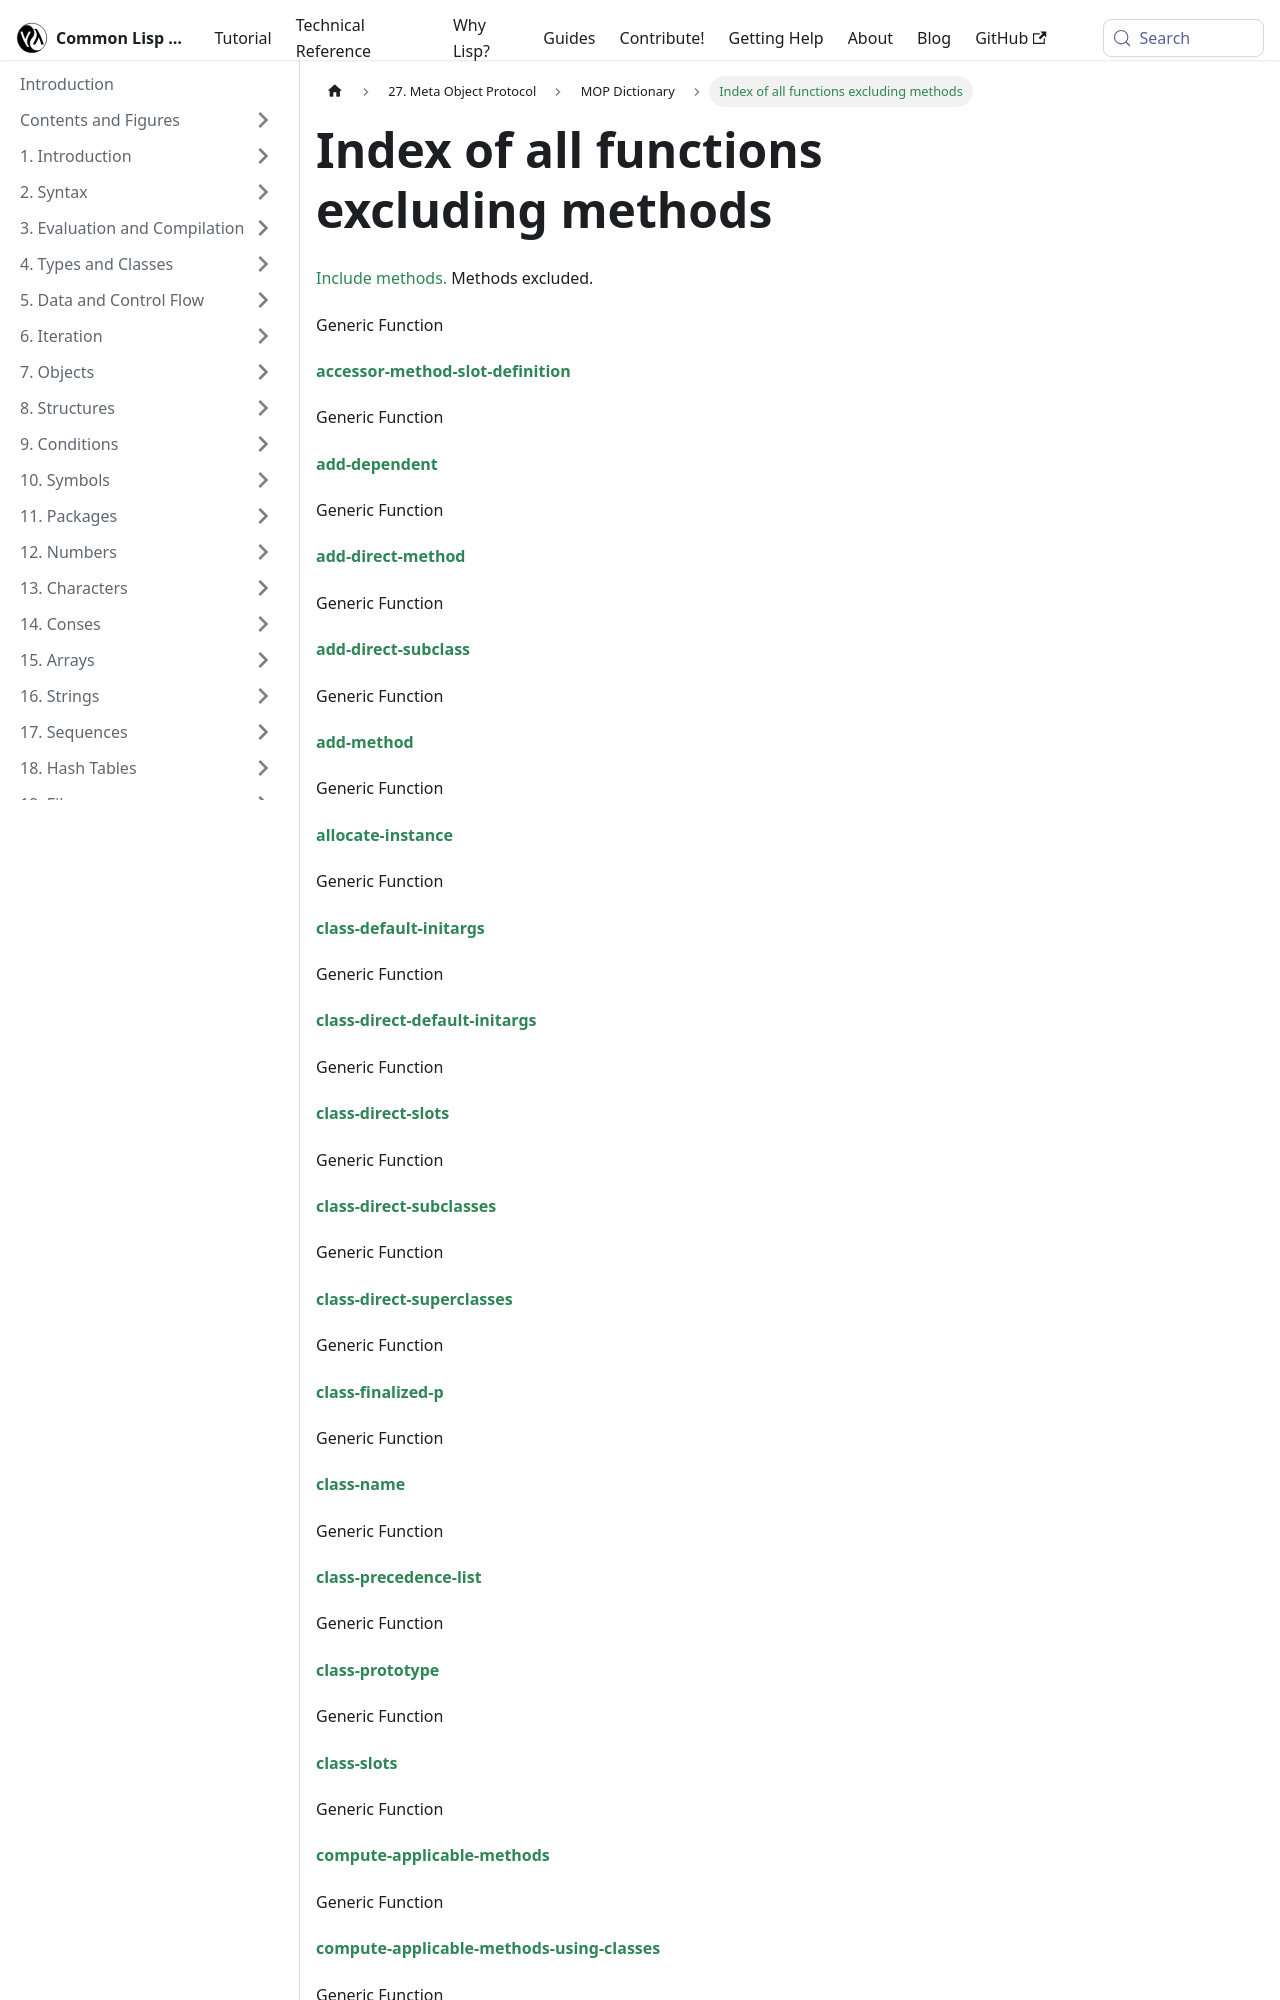

repository: lisp-docs/cl-language-reference · page: meta-object-protocol/dictionary/all-no-methods.html · generator: docusaurus

Index of all functions excluding methods
========================================

[Include methods.](/meta-object-protocol/dictionary/all) Methods excluded.

Generic Function

[**accessor-method-slot-definition**](/meta-object-protocol/dictionary/accessor-method-slot-definition)

Generic Function

[**add-dependent**](/meta-object-protocol/dictionary/add-dependent)

Generic Function

[**add-direct-method**](/meta-object-protocol/dictionary/add-direct-method)

Generic Function

[**add-direct-subclass**](/meta-object-protocol/dictionary/add-direct-subclass)

Generic Function

[**add-method**](/meta-object-protocol/dictionary/add-method)

Generic Function

[**allocate-instance**](/meta-object-protocol/dictionary/allocate-instance)

Generic Function

[**class-default-initargs**](/meta-object-protocol/dictionary/class-default-initargs)

Generic Function

[**class-direct-default-initargs**](/meta-object-protocol/dictionary/class-direct-default-initargs)

Generic Function

[**class-direct-slots**](/meta-object-protocol/dictionary/class-direct-slots)

Generic Function

[**class-direct-subclasses**](/meta-object-protocol/dictionary/class-direct-subclasses)

Generic Function

[**class-direct-superclasses**](/meta-object-protocol/dictionary/class-direct-superclasses)

Generic Function

[**class-finalized-p**](/meta-object-protocol/dictionary/class-finalized-p)

Generic Function

[**class-name**](/meta-object-protocol/dictionary/class-name)

Generic Function

[**class-precedence-list**](/meta-object-protocol/dictionary/class-precedence-list)

Generic Function

[**class-prototype**](/meta-object-protocol/dictionary/class-prototype)

Generic Function

[**class-slots**](/meta-object-protocol/dictionary/class-slots)

Generic Function

[**compute-applicable-methods**](/meta-object-protocol/dictionary/compute-applicable-methods)

Generic Function

[**compute-applicable-methods-using-classes**](/meta-object-protocol/dictionary/compute-applicable-methods-using-classes)

Generic Function
